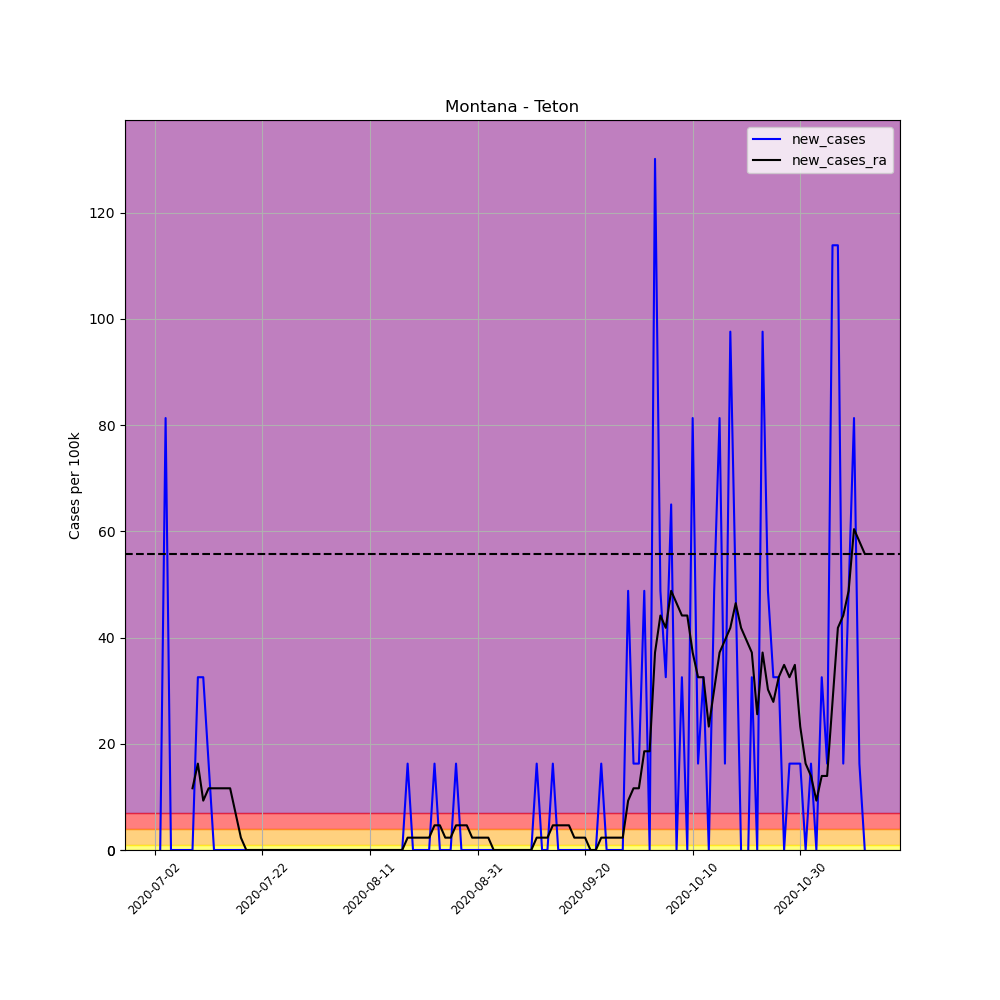

The table this chart was drawn from, first rows:
, date, county, state, fips, cases, deaths, COUNTY, STNAME, CTYNAME, POPESTIMATE2019, per_100k, per_100k_ra, new_cases, new_cases_ra
690439, 2020-07-02, Teton, Montana, 30099, 5, 0, 99, Montana, Teton, 6147, 81.34, , , 
690440, 2020-07-03, Teton, Montana, 30099, 5, 0, 99, Montana, Teton, 6147, 81.34, , 0.0, 
690441, 2020-07-04, Teton, Montana, 30099, 10, 0, 99, Montana, Teton, 6147, 162.7, , 81.34, 
690442, 2020-07-05, Teton, Montana, 30099, 10, 0, 99, Montana, Teton, 6147, 162.7, , 0.0, 
690443, 2020-07-06, Teton, Montana, 30099, 10, 0, 99, Montana, Teton, 6147, 162.7, , 0.0, 
690444, 2020-07-07, Teton, Montana, 30099, 10, 0, 99, Montana, Teton, 6147, 162.7, , 0.0, 
690445, 2020-07-08, Teton, Montana, 30099, 10, 0, 99, Montana, Teton, 6147, 162.7, 139.4, 0.0, 
690446, 2020-07-09, Teton, Montana, 30099, 10, 0, 99, Montana, Teton, 6147, 162.7, 151.1, 0.0, 11.62
690447, 2020-07-10, Teton, Montana, 30099, 12, 0, 99, Montana, Teton, 6147, 195.2, 167.3, 32.54, 16.27
690448, 2020-07-11, Teton, Montana, 30099, 14, 0, 99, Montana, Teton, 6147, 227.8, 176.6, 32.54, 9.296
690449, 2020-07-12, Teton, Montana, 30099, 15, 0, 99, Montana, Teton, 6147, 244, 188.2, 16.27, 11.62
690450, 2020-07-13, Teton, Montana, 30099, 15, 0, 99, Montana, Teton, 6147, 244, 199.9, 0.0, 11.62
690451, 2020-07-14, Teton, Montana, 30099, 15, 0, 99, Montana, Teton, 6147, 244, 211.5, 0.0, 11.62
690452, 2020-07-15, Teton, Montana, 30099, 15, 0, 99, Montana, Teton, 6147, 244, 223.1, 0.0, 11.62
690453, 2020-07-16, Teton, Montana, 30099, 15, 0, 99, Montana, Teton, 6147, 244, 234.7, 0.0, 11.62
690454, 2020-07-17, Teton, Montana, 30099, 15, 0, 99, Montana, Teton, 6147, 244, 241.7, 0.0, 6.972
690455, 2020-07-18, Teton, Montana, 30099, 15, 0, 99, Montana, Teton, 6147, 244, 244, 0.0, 2.324
690456, 2020-07-19, Teton, Montana, 30099, 15, 0, 99, Montana, Teton, 6147, 244, 244, 0.0, 0.0
690457, 2020-07-20, Teton, Montana, 30099, 15, 0, 99, Montana, Teton, 6147, 244, 244, 0.0, 0.0
690458, 2020-07-21, Teton, Montana, 30099, 15, 0, 99, Montana, Teton, 6147, 244, 244, 0.0, 0.0
690459, 2020-07-22, Teton, Montana, 30099, 15, 0, 99, Montana, Teton, 6147, 244, 244, 0.0, 0.0
690460, 2020-07-23, Teton, Montana, 30099, 15, 0, 99, Montana, Teton, 6147, 244, 244, 0.0, 0.0
690461, 2020-07-24, Teton, Montana, 30099, 15, 0, 99, Montana, Teton, 6147, 244, 244, 0.0, 0.0
690462, 2020-07-25, Teton, Montana, 30099, 15, 0, 99, Montana, Teton, 6147, 244, 244, 0.0, 0.0
690463, 2020-07-26, Teton, Montana, 30099, 15, 0, 99, Montana, Teton, 6147, 244, 244, 0.0, 0.0
690464, 2020-07-27, Teton, Montana, 30099, 15, 0, 99, Montana, Teton, 6147, 244, 244, 0.0, 0.0
690465, 2020-07-28, Teton, Montana, 30099, 15, 0, 99, Montana, Teton, 6147, 244, 244, 0.0, 0.0
690466, 2020-07-29, Teton, Montana, 30099, 15, 0, 99, Montana, Teton, 6147, 244, 244, 0.0, 0.0
690467, 2020-07-30, Teton, Montana, 30099, 15, 0, 99, Montana, Teton, 6147, 244, 244, 0.0, 0.0
690468, 2020-07-31, Teton, Montana, 30099, 15, 0, 99, Montana, Teton, 6147, 244, 244, 0.0, 0.0
690469, 2020-08-01, Teton, Montana, 30099, 15, 0, 99, Montana, Teton, 6147, 244, 244, 0.0, 0.0
690470, 2020-08-02, Teton, Montana, 30099, 15, 0, 99, Montana, Teton, 6147, 244, 244, 0.0, 0.0
690471, 2020-08-03, Teton, Montana, 30099, 15, 0, 99, Montana, Teton, 6147, 244, 244, 0.0, 0.0
690472, 2020-08-04, Teton, Montana, 30099, 15, 0, 99, Montana, Teton, 6147, 244, 244, 0.0, 0.0
690473, 2020-08-05, Teton, Montana, 30099, 15, 0, 99, Montana, Teton, 6147, 244, 244, 0.0, 0.0
690474, 2020-08-06, Teton, Montana, 30099, 15, 0, 99, Montana, Teton, 6147, 244, 244, 0.0, 0.0
690475, 2020-08-07, Teton, Montana, 30099, 15, 0, 99, Montana, Teton, 6147, 244, 244, 0.0, 0.0
690476, 2020-08-08, Teton, Montana, 30099, 15, 0, 99, Montana, Teton, 6147, 244, 244, 0.0, 0.0
690477, 2020-08-09, Teton, Montana, 30099, 15, 0, 99, Montana, Teton, 6147, 244, 244, 0.0, 0.0
690478, 2020-08-10, Teton, Montana, 30099, 15, 0, 99, Montana, Teton, 6147, 244, 244, 0.0, 0.0
690479, 2020-08-11, Teton, Montana, 30099, 15, 0, 99, Montana, Teton, 6147, 244, 244, 0.0, 0.0
690480, 2020-08-12, Teton, Montana, 30099, 15, 0, 99, Montana, Teton, 6147, 244, 244, 0.0, 0.0
690481, 2020-08-13, Teton, Montana, 30099, 15, 0, 99, Montana, Teton, 6147, 244, 244, 0.0, 0.0
690482, 2020-08-14, Teton, Montana, 30099, 15, 0, 99, Montana, Teton, 6147, 244, 244, 0.0, 0.0
690483, 2020-08-15, Teton, Montana, 30099, 15, 0, 99, Montana, Teton, 6147, 244, 244, 0.0, 0.0
690484, 2020-08-16, Teton, Montana, 30099, 15, 0, 99, Montana, Teton, 6147, 244, 244, 0.0, 0.0
690485, 2020-08-17, Teton, Montana, 30099, 15, 0, 99, Montana, Teton, 6147, 244, 244, 0.0, 0.0
690486, 2020-08-18, Teton, Montana, 30099, 16, 0, 99, Montana, Teton, 6147, 260.3, 246.3, 16.27, 2.324
690487, 2020-08-19, Teton, Montana, 30099, 16, 0, 99, Montana, Teton, 6147, 260.3, 248.7, 0.0, 2.324
690488, 2020-08-20, Teton, Montana, 30099, 16, 0, 99, Montana, Teton, 6147, 260.3, 251, 0.0, 2.324
690489, 2020-08-21, Teton, Montana, 30099, 16, 0, 99, Montana, Teton, 6147, 260.3, 253.3, 0.0, 2.324
690490, 2020-08-22, Teton, Montana, 30099, 16, 0, 99, Montana, Teton, 6147, 260.3, 255.6, 0.0, 2.324
690491, 2020-08-23, Teton, Montana, 30099, 17, 0, 99, Montana, Teton, 6147, 276.6, 260.3, 16.27, 4.648
690492, 2020-08-24, Teton, Montana, 30099, 17, 0, 99, Montana, Teton, 6147, 276.6, 264.9, 0.0, 4.648
690493, 2020-08-25, Teton, Montana, 30099, 17, 0, 99, Montana, Teton, 6147, 276.6, 267.3, 0.0, 2.324
690494, 2020-08-26, Teton, Montana, 30099, 17, 0, 99, Montana, Teton, 6147, 276.6, 269.6, 0.0, 2.324
690495, 2020-08-27, Teton, Montana, 30099, 18, 0, 99, Montana, Teton, 6147, 292.8, 274.2, 16.27, 4.648
690496, 2020-08-28, Teton, Montana, 30099, 18, 0, 99, Montana, Teton, 6147, 292.8, 278.9, 0.0, 4.648
690497, 2020-08-29, Teton, Montana, 30099, 18, 0, 99, Montana, Teton, 6147, 292.8, 283.5, 0.0, 4.648
690498, 2020-08-30, Teton, Montana, 30099, 18, 0, 99, Montana, Teton, 6147, 292.8, 285.9, 0.0, 2.324
... 73 more rows
